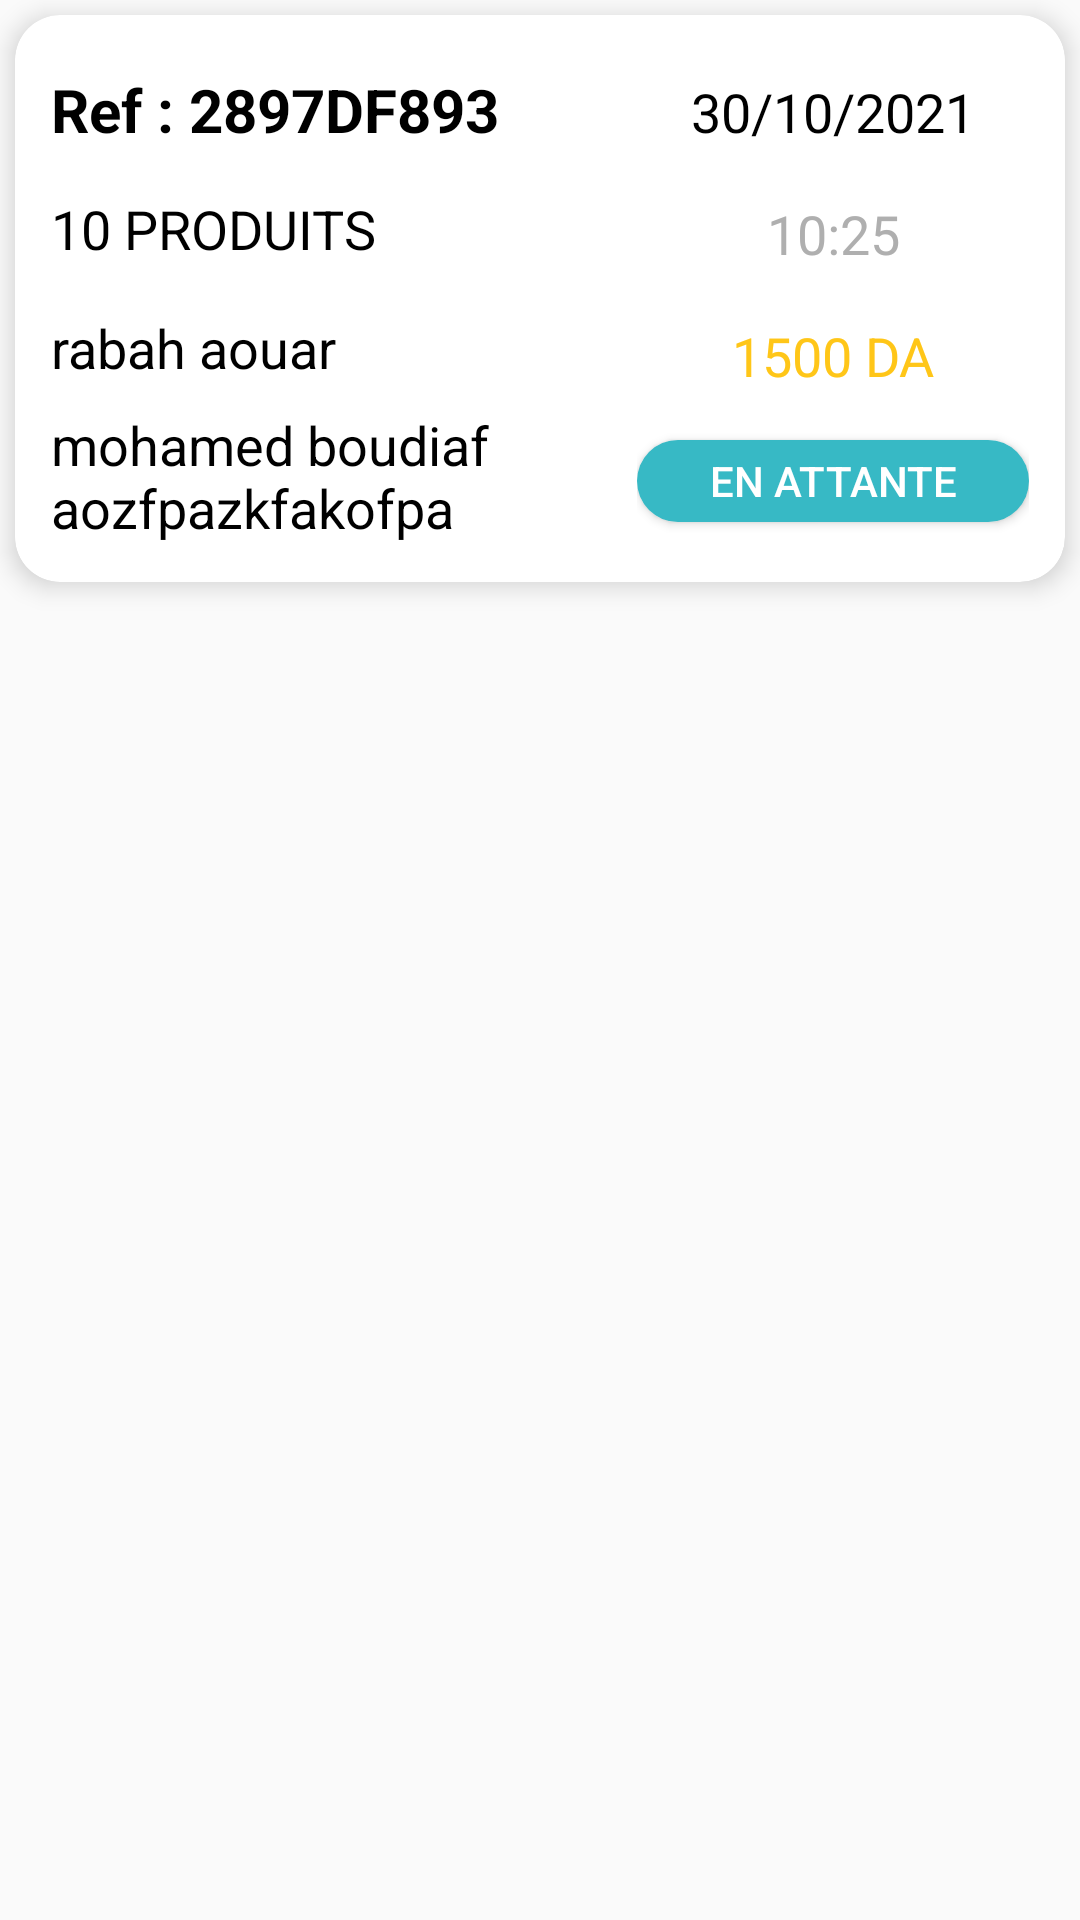

Here is an Android app screen rendered from its layout file. Give the layout XML and the strings, colors and styles it references.
<!-- AndroidManifest.xml: application theme Theme.Pharmacie -->
<!-- res/layout/layout_cammande.xml -->
<?xml version="1.0" encoding="utf-8"?>
<RelativeLayout xmlns:android="http://schemas.android.com/apk/res/android"
    android:id="@+id/click_product"
    xmlns:app="http://schemas.android.com/apk/res-auto"
    android:layout_width="match_parent"
    android:layout_margin="8dp"

    android:layout_height="wrap_content">

    <androidx.cardview.widget.CardView
        android:layout_width="match_parent"
        android:layout_height="wrap_content"
        android:layout_margin="5dp"
       app:contentPadding="12dp"

        app:cardBackgroundColor="@android:color/white"
        app:cardCornerRadius="15dp"
        app:cardElevation="5dp"

        >
        <LinearLayout
            android:id="@+id/product_total"
            android:layout_width="match_parent"
            android:layout_height="165dp"
            android:orientation="horizontal"
            android:weightSum="1"

            >


            <LinearLayout
                android:layout_width="0dp"
                android:layout_height="match_parent"
                android:orientation="vertical"
                android:layout_weight="0.55"
                >


                <TextView
                    android:id="@+id/commande_ref"
                    android:layout_width="match_parent"
                    android:layout_height="0dp"
                    android:layout_weight="0.24"
                    android:gravity="center_vertical"
                    android:text="Ref : 2897DF893"
                    android:textColor="#000000"
                    android:textSize="20sp"
                    android:textStyle="bold" />

                <TextView
                    android:id="@+id/commande_number_produit"
                    android:layout_width="match_parent"
                    android:layout_height="0dp"
                    android:layout_weight="0.24"
                    android:gravity="center_vertical"
                    android:text="10 PRODUITS"
                    android:textColor="#000000"
                    android:textSize="18sp" />

                <TextView
                    android:id="@+id/commande_name"
                    android:layout_width="match_parent"
                    android:layout_height="0dp"
                    android:layout_weight="0.24"
                    android:gravity="center_vertical"
                    android:text="rabah aouar"
                    android:textColor="#000000"
                    android:textSize="18sp" />

                <TextView
                    android:id="@+id/commande_address"
                    android:layout_width="match_parent"
                    android:layout_height="0dp"
                    android:layout_weight="0.28"
                    android:gravity="center_vertical"
                    android:text="mohamed boudiaf aozfpazkfakofpa"
                    android:textColor="#000000"
                    android:textSize="18sp" />
            </LinearLayout>
            <TextView
                android:layout_width="0dp"
                android:layout_height="match_parent"
                android:layout_weight="0.05"
                />
            <LinearLayout
                android:layout_width="0dp"
                android:layout_height="match_parent"
                android:orientation="vertical"
                android:layout_weight="0.4"
                >


                <TextView
                    android:id="@+id/commande_date"
                    android:layout_width="match_parent"
                    android:layout_height="0dp"
                    android:layout_weight="0.24"
                    android:gravity="center"
                    android:text="30/10/2021"
                    android:textColor="#000000"
                    android:textSize="18sp" />

                <TextView
                    android:id="@+id/commande_time"
                    android:layout_width="match_parent"
                    android:layout_height="0dp"
                    android:layout_weight="0.24"
                    android:gravity="center"
                    android:text="10:25"
                    android:textColor="#AFAFAF"
                    android:textSize="18sp" />

                <TextView
                    android:id="@+id/commande_prix"
                    android:layout_width="match_parent"
                    android:layout_height="0dp"
                    android:layout_weight="0.24"
                    android:gravity="center"
                    android:text="1500 DA"
                    android:textColor="@color/jaune"
                    android:textSize="18sp" />

                <TextView
                    android:id="@+id/textView10"
                    android:layout_width="match_parent"
                    android:layout_height="0dp"
                    android:layout_weight="0.045"
                    android:gravity="center"
                    android:textColor="@color/jaune"
                    android:textSize="20sp" />

                <Button
                    android:id="@+id/commande_status"
                    android:layout_width="match_parent"
                    android:layout_height="0dp"
                    android:layout_weight="0.16"
                    android:textColor="@color/white"
                    android:background="@drawable/background_button"
                    android:text="en attante" />

                <TextView
                    android:id="@+id/textView11"
                    android:layout_width="match_parent"
                    android:layout_height="0dp"
                    android:layout_weight="0.045"
                    android:gravity="center"
                    android:textColor="@color/jaune"
                    android:textSize="20sp" />

            </LinearLayout>
        </LinearLayout>


    </androidx.cardview.widget.CardView>

</RelativeLayout>
<!-- resources referenced by this layout -->
<resources>
  <color name="jaune">#FFC618</color>
  <color name="white">#FFFFFFFF</color>
  <!-- drawable background_button (drawable) -->
  <?xml version="1.0" encoding="utf-8"?>
  <selector xmlns:android="http://schemas.android.com/apk/res/android">
      <item>
          <shape android:shape="rectangle">
              <corners android:radius="20dp"/>
              <solid android:color="@color/vert"/>
  
          </shape>
  
      </item>
  </selector>
  <style name="Theme.Pharmacie" parent="Theme.AppCompat.DayNight.NoActionBar">
          
          <item name="colorPrimary">@color/purple_500</item>
          <item name="colorPrimaryVariant">@color/purple_700</item>
          <item name="colorOnPrimary">@color/white</item>
          
          <item name="colorSecondary">@color/teal_200</item>
          <item name="colorSecondaryVariant">@color/teal_700</item>
          <item name="colorOnSecondary">@color/black</item>
          
          <item name="android:statusBarColor" tools:targetApi="l">?attr/colorPrimaryVariant</item>
          
      </style>
  <color name="vert">#37B9C5</color>
  <color name="purple_500">#37B9C5</color>
  <color name="purple_700">#37B9C5</color>
  <color name="teal_200">#FF03DAC5</color>
  <color name="teal_700">#37B9C5</color>
  <color name="black">#FF000000</color>
</resources>
